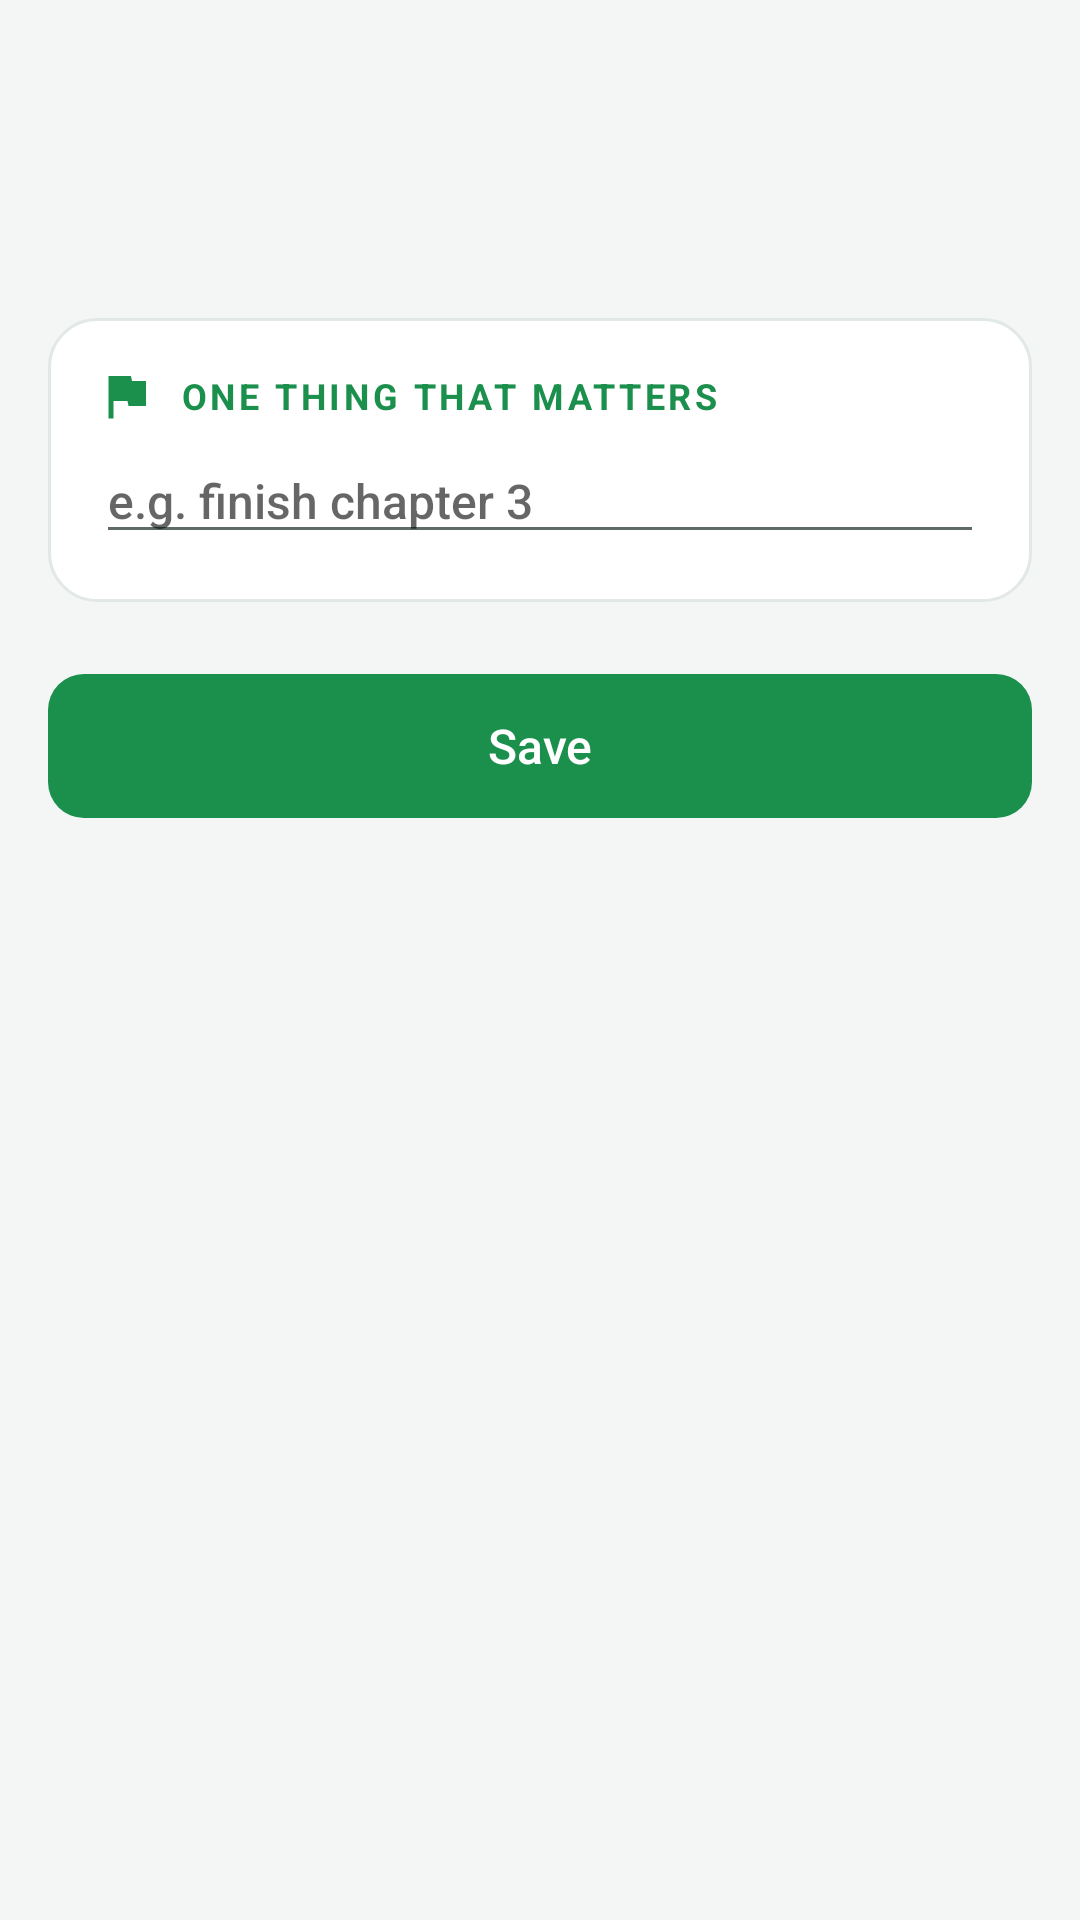

This screen was rendered from an Android layout file. Write that file and the resources it references.
<!-- AndroidManifest.xml: application theme AppTheme -->
<!-- res/layout/activity_intention.xml -->
<?xml version="1.0" encoding="utf-8"?>
<ScrollView xmlns:android="http://schemas.android.com/apk/res/android"
    android:layout_width="match_parent"
    android:layout_height="match_parent"
    android:fitsSystemWindows="true">

    <LinearLayout style="@style/Page">

        <TextView android:id="@+id/titleText" style="@style/Title" />

        <TextView android:id="@+id/alarmText" style="@style/Subtitle" />

        <LinearLayout style="@style/Card.First">

            <TextView style="@style/Heading" android:drawableStart="@drawable/ic_flag" android:text="One thing that matters" />

            <EditText
                android:id="@+id/input"
                style="@style/Field"
                android:hint="e.g. finish chapter 3"
                android:inputType="textCapSentences|textMultiLine" />
        </LinearLayout>

        <Button android:id="@+id/saveButton" style="@style/PrimaryButton" android:layout_marginTop="@dimen/space_xl" android:text="Save" />
    </LinearLayout>
</ScrollView>
<!-- resources referenced by this layout -->
<resources>
  <dimen name="space_xl">24dp</dimen>
  <!-- drawable ic_flag (drawable) -->
  <?xml version="1.0" encoding="utf-8"?>
  <vector xmlns:android="http://schemas.android.com/apk/res/android"
      android:width="20dp"
      android:height="20dp"
      android:tint="?android:attr/textColorPrimary"
      android:viewportWidth="24"
      android:viewportHeight="24">
      <path
          android:fillColor="@android:color/white"
          android:pathData="M14.4,6L14,4H5v17h2v-7h5.6l0.4,2h7V6z" />
  </vector>
  <style name="Card.First">
          <item name="android:layout_marginTop">@dimen/space_xl</item>
      </style>
  <style name="Field">
          <item name="android:layout_width">match_parent</item>
          <item name="android:layout_height">wrap_content</item>
          <item name="android:textSize">@dimen/text_body</item>
      </style>
  <style name="Heading">
          <item name="android:layout_width">wrap_content</item>
          <item name="android:layout_height">wrap_content</item>
          <item name="android:layout_marginBottom">@dimen/space_xs</item>
          <item name="android:gravity">center_vertical</item>
          <item name="android:textSize">@dimen/text_overline</item>
          <item name="android:textStyle">bold</item>
          <item name="android:textAllCaps">true</item>
          <item name="android:letterSpacing">0.1</item>
          <item name="android:textColor">@color/accent</item>
          <item name="android:drawablePadding">@dimen/space_s</item>
          <item name="android:drawableTint">@color/accent</item>
      </style>
  <style name="Page">
          <item name="android:layout_width">match_parent</item>
          <item name="android:layout_height">wrap_content</item>
          <item name="android:orientation">vertical</item>
          <item name="android:paddingStart">@dimen/space_l</item>
          <item name="android:paddingEnd">@dimen/space_l</item>
          <item name="android:paddingTop">@dimen/space_xl</item>
          <item name="android:paddingBottom">@dimen/space_xxl</item>
      </style>
  <style name="Subtitle">
          <item name="android:layout_width">wrap_content</item>
          <item name="android:layout_height">wrap_content</item>
          <item name="android:layout_marginTop">@dimen/space_xs</item>
          <item name="android:textSize">@dimen/text_small</item>
          <item name="android:textColor">@color/text_secondary</item>
      </style>
  <style name="Title">
          <item name="android:layout_width">wrap_content</item>
          <item name="android:layout_height">wrap_content</item>
          <item name="android:textSize">@dimen/text_title</item>
          <item name="android:textStyle">bold</item>
          <item name="android:textColor">@color/text_primary</item>
      </style>
  <dimen name="text_body">16sp</dimen>
  <dimen name="space_xs">4dp</dimen>
  <dimen name="text_overline">12sp</dimen>
  <color name="accent">#1B8F4C</color>
  <dimen name="space_s">8dp</dimen>
  <dimen name="space_l">16dp</dimen>
  <dimen name="space_xxl">32dp</dimen>
  <dimen name="space_m">12dp</dimen>
  <dimen name="button_height">48dp</dimen>
  <dimen name="text_small">14sp</dimen>
  <color name="text_secondary">#5E6B66</color>
  <dimen name="text_title">26sp</dimen>
  <color name="text_primary">#10201A</color>
  <color name="background">#F4F6F5</color>
  <color name="outline">#E2E8E5</color>
  <dimen name="radius_button">12dp</dimen>
</resources>
